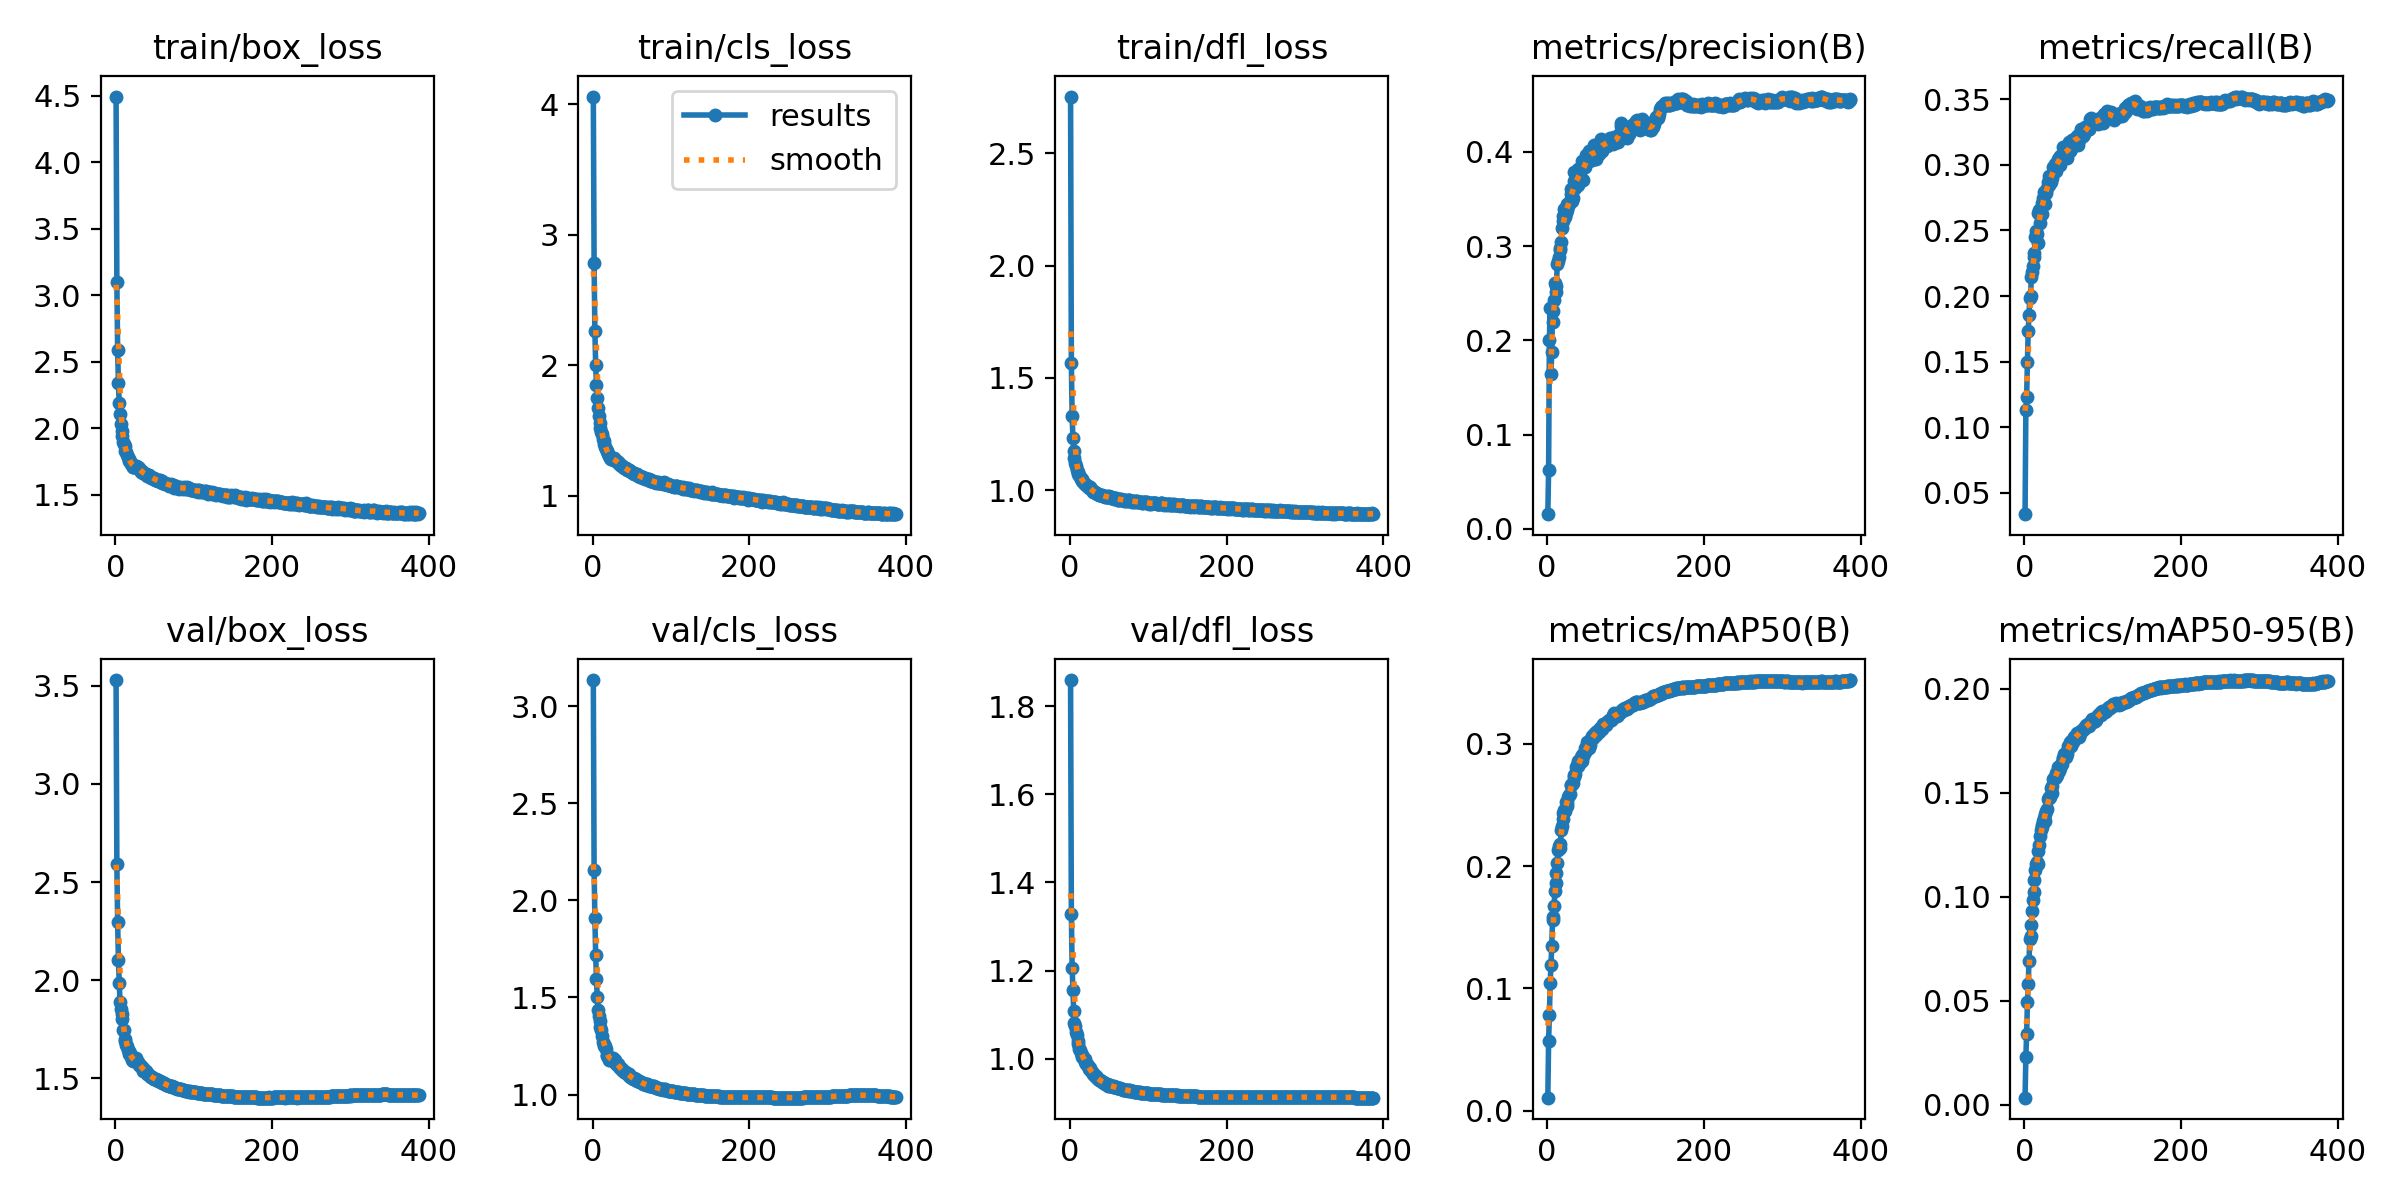

Values plotted in this chart, from the file beside it:
epoch, time, train/box_loss, train/cls_loss, train/dfl_loss, metrics/precision(B), metrics/recall(B), metrics/mAP50(B), metrics/mAP50-95(B), val/box_loss, val/cls_loss, val/dfl_loss, lr/pg0, lr/pg1, lr/pg2
1, 68.7, 4.494, 4.061, 2.753, 0.01553, 0.03382, 0.01074, 0.00331, 3.528, 3.134, 1.859, 0.003329, 0.003329, 0.07004
2, 128.9, 3.099, 2.781, 1.566, 0.06197, 0.1129, 0.05685, 0.02304, 2.594, 2.154, 1.329, 0.006662, 0.006662, 0.04004
3, 188.3, 2.593, 2.262, 1.33, 0.2001, 0.1232, 0.07828, 0.03376, 2.295, 1.91, 1.206, 0.009995, 0.009995, 0.01004
4, 245.5, 2.339, 2.004, 1.232, 0.2345, 0.1501, 0.104, 0.04917, 2.102, 1.718, 1.156, 0.009999, 0.009999, 0.009999
5, 303.9, 2.188, 1.851, 1.175, 0.164, 0.1732, 0.1192, 0.05817, 1.988, 1.594, 1.107, 0.009998, 0.009998, 0.009998
6, 361.3, 2.109, 1.75, 1.144, 0.1873, 0.1852, 0.1343, 0.06909, 1.89, 1.503, 1.08, 0.009996, 0.009996, 0.009996
7, 420.2, 2.031, 1.673, 1.121, 0.2306, 0.1989, 0.1558, 0.07962, 1.851, 1.435, 1.074, 0.009994, 0.009994, 0.009994
8, 478.2, 1.979, 1.61, 1.108, 0.2193, 0.2001, 0.1586, 0.08105, 1.827, 1.407, 1.061, 0.009993, 0.009993, 0.009993
9, 536.1, 1.944, 1.561, 1.088, 0.2427, 0.2145, 0.1676, 0.08661, 1.801, 1.379, 1.055, 0.00999, 0.00999, 0.00999
10, 594.8, 1.898, 1.519, 1.081, 0.2606, 0.2183, 0.1796, 0.09335, 1.749, 1.347, 1.039, 0.009988, 0.009988, 0.009988
11, 652.3, 1.88, 1.49, 1.074, 0.2513, 0.2232, 0.1865, 0.09857, 1.749, 1.331, 1.033, 0.009985, 0.009985, 0.009985
12, 711.7, 1.865, 1.474, 1.067, 0.2581, 0.23, 0.1944, 0.1023, 1.702, 1.303, 1.021, 0.009982, 0.009982, 0.009982
13, 770.1, 1.833, 1.433, 1.06, 0.2806, 0.2326, 0.2026, 0.1079, 1.69, 1.271, 1.019, 0.009978, 0.009978, 0.009978
14, 830.1, 1.822, 1.418, 1.051, 0.2843, 0.2448, 0.2134, 0.113, 1.67, 1.259, 1.014, 0.009974, 0.009974, 0.009974
15, 887.7, 1.798, 1.398, 1.05, 0.2884, 0.2497, 0.2165, 0.1159, 1.665, 1.248, 1.009, 0.00997, 0.00997, 0.00997
16, 944.9, 1.783, 1.373, 1.042, 0.2978, 0.2473, 0.2182, 0.1168, 1.646, 1.248, 1.004, 0.009966, 0.009966, 0.009966
17, 1004, 1.769, 1.359, 1.038, 0.2961, 0.2401, 0.2144, 0.1157, 1.64, 1.232, 1.003, 0.009961, 0.009961, 0.009961
18, 1061, 1.758, 1.345, 1.033, 0.3043, 0.2632, 0.2292, 0.122, 1.624, 1.201, 0.9984, 0.009956, 0.009956, 0.009956
19, 1116, 1.758, 1.34, 1.028, 0.3189, 0.2658, 0.2326, 0.125, 1.628, 1.203, 0.9992, 0.009951, 0.009951, 0.009951
20, 1175, 1.735, 1.317, 1.026, 0.3315, 0.256, 0.2386, 0.1292, 1.607, 1.193, 0.9925, 0.009945, 0.009945, 0.009945
21, 1233, 1.724, 1.306, 1.024, 0.3261, 0.2635, 0.2433, 0.1322, 1.596, 1.18, 0.9873, 0.009939, 0.009939, 0.009939
22, 1290, 1.71, 1.289, 1.019, 0.3392, 0.2628, 0.2458, 0.1334, 1.59, 1.176, 0.988, 0.009933, 0.009933, 0.009933
23, 1346, 1.706, 1.286, 1.018, 0.3305, 0.2705, 0.2453, 0.1344, 1.597, 1.176, 0.9836, 0.009926, 0.009926, 0.009926
24, 1404, 1.711, 1.286, 1.015, 0.3349, 0.2744, 0.2521, 0.1366, 1.597, 1.181, 0.9802, 0.009919, 0.009919, 0.009919
25, 1461, 1.715, 1.286, 1.01, 0.3379, 0.2796, 0.2516, 0.138, 1.591, 1.187, 0.9769, 0.009912, 0.009912, 0.009912
26, 1521, 1.715, 1.288, 1.013, 0.3447, 0.2703, 0.2491, 0.1364, 1.605, 1.188, 0.9787, 0.009905, 0.009905, 0.009905
27, 1577, 1.72, 1.288, 1.005, 0.3422, 0.2795, 0.2562, 0.1396, 1.587, 1.173, 0.9712, 0.009897, 0.009897, 0.009897
28, 1636, 1.708, 1.276, 1, 0.3447, 0.2782, 0.258, 0.1412, 1.585, 1.18, 0.9692, 0.009889, 0.009889, 0.009889
29, 1694, 1.707, 1.273, 0.9982, 0.3474, 0.2823, 0.2591, 0.1421, 1.582, 1.176, 0.9668, 0.009881, 0.009881, 0.009881
30, 1752, 1.7, 1.27, 0.9914, 0.3548, 0.287, 0.266, 0.1473, 1.569, 1.159, 0.9644, 0.009872, 0.009872, 0.009872
31, 1808, 1.69, 1.264, 0.9911, 0.36, 0.2847, 0.2665, 0.148, 1.569, 1.159, 0.9619, 0.009863, 0.009863, 0.009863
32, 1866, 1.684, 1.26, 0.9902, 0.3483, 0.2915, 0.267, 0.1473, 1.566, 1.155, 0.9605, 0.009854, 0.009854, 0.009854
33, 1925, 1.673, 1.251, 0.9887, 0.3508, 0.2904, 0.2681, 0.1478, 1.563, 1.152, 0.9596, 0.009844, 0.009844, 0.009844
34, 1983, 1.681, 1.251, 0.9885, 0.3785, 0.2867, 0.2746, 0.1524, 1.555, 1.14, 0.9578, 0.009835, 0.009835, 0.009835
35, 2039, 1.666, 1.238, 0.985, 0.3686, 0.2897, 0.2727, 0.1502, 1.551, 1.139, 0.9562, 0.009825, 0.009825, 0.009825
36, 2096, 1.661, 1.234, 0.9839, 0.3613, 0.2925, 0.2751, 0.1535, 1.54, 1.136, 0.9536, 0.009814, 0.009814, 0.009814
37, 2154, 1.661, 1.228, 0.9784, 0.3649, 0.2985, 0.2811, 0.1568, 1.539, 1.128, 0.9515, 0.009803, 0.009803, 0.009803
38, 2211, 1.654, 1.228, 0.98, 0.375, 0.2956, 0.2825, 0.1572, 1.535, 1.125, 0.9522, 0.009792, 0.009792, 0.009792
39, 2269, 1.66, 1.223, 0.9783, 0.3647, 0.3008, 0.2819, 0.1573, 1.535, 1.125, 0.9509, 0.009781, 0.009781, 0.009781
40, 2326, 1.651, 1.214, 0.9774, 0.382, 0.299, 0.2858, 0.1597, 1.529, 1.117, 0.9498, 0.00977, 0.00977, 0.00977
41, 2384, 1.645, 1.21, 0.9779, 0.372, 0.2953, 0.2832, 0.1578, 1.525, 1.118, 0.9477, 0.009758, 0.009758, 0.009758
42, 2443, 1.651, 1.211, 0.9748, 0.3795, 0.3013, 0.2851, 0.1586, 1.524, 1.118, 0.9466, 0.009746, 0.009746, 0.009746
43, 2500, 1.649, 1.211, 0.9739, 0.3805, 0.3043, 0.2892, 0.1623, 1.516, 1.11, 0.946, 0.009733, 0.009733, 0.009733
44, 2557, 1.631, 1.199, 0.9755, 0.3699, 0.3049, 0.2858, 0.1607, 1.512, 1.112, 0.9444, 0.00972, 0.00972, 0.00972
45, 2615, 1.629, 1.196, 0.9705, 0.3902, 0.2998, 0.2911, 0.1626, 1.509, 1.102, 0.9424, 0.009707, 0.009707, 0.009707
46, 2673, 1.637, 1.195, 0.9705, 0.3705, 0.3065, 0.2902, 0.1621, 1.508, 1.105, 0.9436, 0.009694, 0.009694, 0.009694
47, 2730, 1.63, 1.194, 0.9722, 0.3859, 0.3049, 0.2923, 0.1639, 1.508, 1.1, 0.9431, 0.00968, 0.00968, 0.00968
48, 2789, 1.625, 1.188, 0.9694, 0.3838, 0.307, 0.2929, 0.164, 1.502, 1.092, 0.9416, 0.009667, 0.009667, 0.009667
49, 2847, 1.624, 1.181, 0.9674, 0.387, 0.3135, 0.2963, 0.1667, 1.498, 1.09, 0.939, 0.009652, 0.009652, 0.009652
50, 2904, 1.62, 1.183, 0.9719, 0.3965, 0.3073, 0.2948, 0.1669, 1.499, 1.083, 0.939, 0.009638, 0.009638, 0.009638
51, 2961, 1.612, 1.177, 0.9683, 0.3901, 0.3097, 0.3011, 0.1686, 1.499, 1.085, 0.94, 0.009623, 0.009623, 0.009623
52, 3020, 1.611, 1.172, 0.9677, 0.3926, 0.3085, 0.2989, 0.1686, 1.495, 1.082, 0.9379, 0.009608, 0.009608, 0.009608
53, 3077, 1.61, 1.169, 0.9669, 0.3899, 0.3131, 0.2965, 0.1673, 1.493, 1.086, 0.9383, 0.009593, 0.009593, 0.009593
54, 3136, 1.603, 1.165, 0.9657, 0.4007, 0.3105, 0.3018, 0.1703, 1.489, 1.078, 0.9371, 0.009577, 0.009577, 0.009577
55, 3194, 1.608, 1.167, 0.9654, 0.4011, 0.3052, 0.2988, 0.1689, 1.49, 1.078, 0.9361, 0.009561, 0.009561, 0.009561
56, 3253, 1.613, 1.168, 0.9635, 0.4007, 0.3097, 0.3041, 0.1723, 1.485, 1.074, 0.9371, 0.009545, 0.009545, 0.009545
57, 3310, 1.609, 1.163, 0.9607, 0.3909, 0.317, 0.3051, 0.1724, 1.485, 1.072, 0.9367, 0.009529, 0.009529, 0.009529
58, 3367, 1.595, 1.155, 0.9631, 0.4003, 0.3101, 0.306, 0.1743, 1.484, 1.072, 0.9357, 0.009512, 0.009512, 0.009512
59, 3424, 1.59, 1.154, 0.964, 0.397, 0.3122, 0.305, 0.1725, 1.482, 1.069, 0.9348, 0.009495, 0.009495, 0.009495
60, 3480, 1.603, 1.155, 0.9619, 0.407, 0.3138, 0.3081, 0.1744, 1.477, 1.067, 0.9338, 0.009478, 0.009478, 0.009478
... 327 more rows
